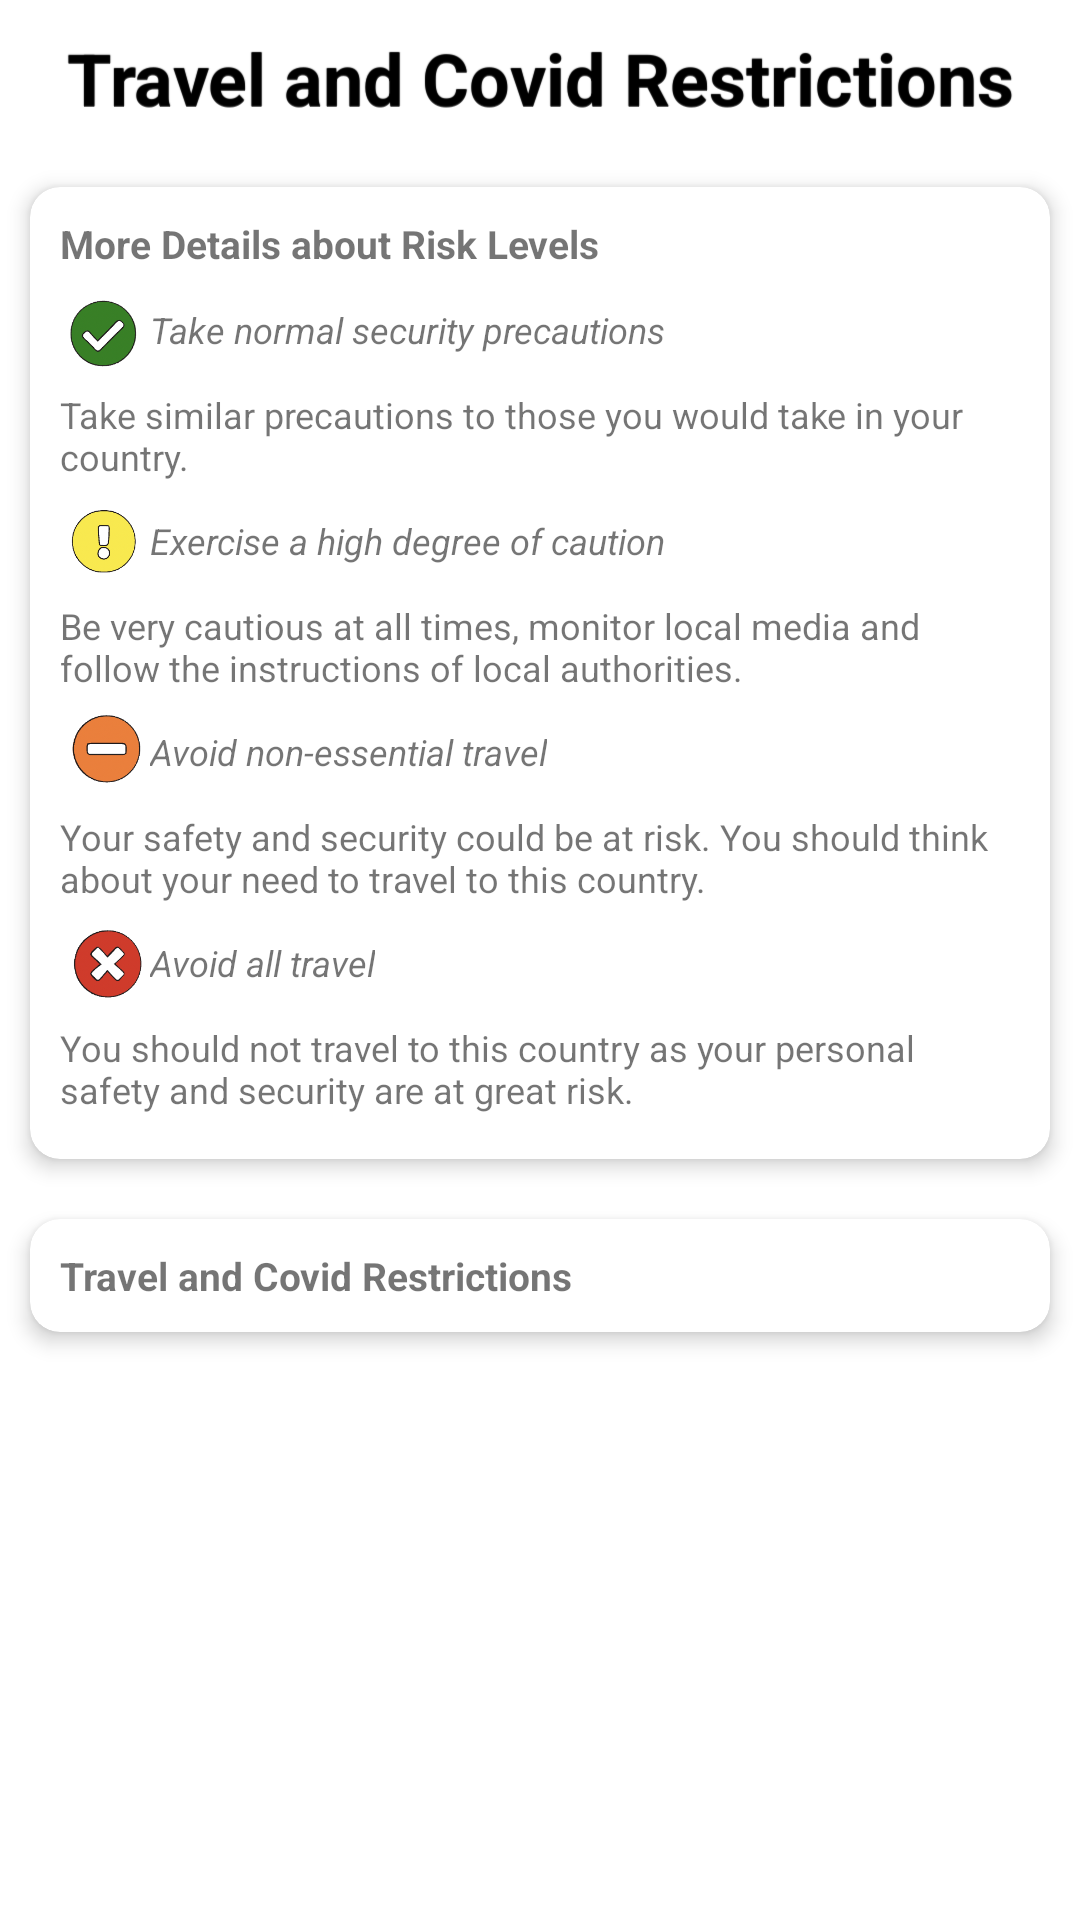

Produce the Android XML layout that renders to this screen, including the resource entries it uses.
<!-- AndroidManifest.xml: application theme Theme.Planer -->
<!-- res/layout/activity_travel_restrictions.xml -->
<?xml version="1.0" encoding="utf-8"?>
<LinearLayout xmlns:android="http://schemas.android.com/apk/res/android"
    xmlns:app="http://schemas.android.com/apk/res-auto"
    xmlns:tools="http://schemas.android.com/tools"
    android:layout_width="match_parent"
    android:layout_height="match_parent"
    android:orientation="vertical"
    tools:context=".TravelRestrictionsActivity">

    <TextView
        style="@style/header"
        android:id="@+id/page_title"
        android:layout_width="match_parent"
        android:layout_height="wrap_content"
        android:text="@string/travel_and_covid_restrictions"
        app:layout_constraintBottom_toBottomOf="parent"
        app:layout_constraintEnd_toEndOf="parent"
        app:layout_constraintStart_toStartOf="parent"
        app:layout_constraintTop_toTopOf="parent"/>

    <androidx.cardview.widget.CardView
        style="@style/customizedCardView"
        android:layout_width="match_parent"
        android:layout_height="wrap_content"
        app:layout_constraintBottom_toTopOf="@+id/cardView"
        app:layout_constraintTop_toBottomOf="@+id/page_title"
        app:layout_constraintVertical_bias="0.767"
        tools:layout_editor_absoluteX="10dp">

        <LinearLayout
            android:layout_width="match_parent"
            android:layout_height="match_parent"
            android:orientation="vertical">

            <TextView
                android:layout_width="match_parent"
                android:layout_height="wrap_content"
                android:layout_marginBottom="5dp"
                android:text="@string/more_details_about_risk_levels"
                android:textSize="13sp"
                android:textStyle="bold" />

            <LinearLayout
                android:layout_width="match_parent"
                android:layout_height="wrap_content"
                android:layout_marginBottom="5dp"
                android:orientation="horizontal">

                <ImageView
                    android:layout_width="30dp"
                    android:layout_height="30dp"
                    android:importantForAccessibility="no"
                    android:src="@drawable/normal" />

                <TextView
                    android:layout_width="wrap_content"
                    android:layout_height="wrap_content"
                    android:layout_gravity="center"
                    android:text="@string/normal_precautions"
                    android:textSize="12sp"
                    android:textStyle="italic" />
            </LinearLayout>

            <TextView
                android:layout_width="match_parent"
                android:layout_height="wrap_content"
                android:layout_marginBottom="5dp"
                android:text="@string/normal_precaution_description"
                android:textSize="12sp" />

            <LinearLayout
                android:layout_width="match_parent"
                android:layout_height="wrap_content"
                android:layout_marginBottom="5dp"
                android:orientation="horizontal">

                <ImageView
                    android:layout_width="30dp"
                    android:layout_height="30dp"
                    android:importantForAccessibility="no"
                    android:src="@drawable/high_caution" />

                <TextView
                    android:layout_width="wrap_content"
                    android:layout_height="wrap_content"
                    android:layout_gravity="center"
                    android:text="@string/high_degree_of_caution"
                    android:textSize="12sp"
                    android:textStyle="italic" />
            </LinearLayout>

            <TextView
                android:layout_width="match_parent"
                android:layout_height="wrap_content"
                android:layout_marginBottom="5dp"
                android:text="@string/high_degree_of_caution_description"
                android:textSize="12sp" />

            <LinearLayout
                android:layout_width="match_parent"
                android:layout_height="wrap_content"
                android:layout_marginBottom="5dp"
                android:orientation="horizontal">

                <ImageView
                    android:layout_width="30dp"
                    android:layout_height="30dp"
                    android:importantForAccessibility="no"
                    android:src="@drawable/avoid_non_essential" />

                <TextView
                    android:layout_width="wrap_content"
                    android:layout_height="wrap_content"
                    android:layout_gravity="center"
                    android:text="@string/avoid_non_essential_travel"
                    android:textSize="12sp"
                    android:textStyle="italic" />
            </LinearLayout>

            <TextView
                android:layout_width="match_parent"
                android:layout_height="wrap_content"
                android:layout_marginBottom="5dp"
                android:text="@string/avoid_non_essential_travel_description"
                android:textSize="12sp" />

            <LinearLayout
                android:layout_width="match_parent"
                android:layout_height="wrap_content"
                android:layout_marginBottom="5dp"
                android:orientation="horizontal">

                <ImageView
                    android:layout_width="30dp"
                    android:layout_height="30dp"
                    android:importantForAccessibility="no"
                    android:src="@drawable/no_travel" />

                <TextView
                    android:layout_width="wrap_content"
                    android:layout_height="wrap_content"
                    android:layout_gravity="center"
                    android:text="@string/avoid_all_travel"
                    android:textSize="12sp"
                    android:textStyle="italic" />

            </LinearLayout>

            <TextView
                android:layout_width="match_parent"
                android:layout_height="wrap_content"
                android:layout_marginBottom="5dp"
                android:text="@string/avoid_all_travel_description"
                android:textSize="12sp" />

        </LinearLayout>
    </androidx.cardview.widget.CardView>

    <androidx.cardview.widget.CardView
        android:id="@+id/cardView"
        style="@style/customizedCardView"
        android:layout_width="match_parent"
        android:layout_height="wrap_content"
        app:layout_constraintBottom_toBottomOf="parent"
        app:layout_constraintTop_toBottomOf="@+id/page_title"
        app:layout_constraintVertical_bias="0.589"
        tools:layout_editor_absoluteX="16dp">

        <LinearLayout
            android:layout_width="match_parent"
            android:layout_height="wrap_content"
            android:orientation="vertical">

            <TextView
                android:id="@+id/card_links"
                android:layout_width="wrap_content"
                android:layout_height="wrap_content"
                android:text="@string/travel_and_covid_restrictions"
                android:textSize="13sp"
                android:textStyle="bold" />

            <LinearLayout
                android:id="@+id/restriction_linear"
                android:layout_width="match_parent"
                android:layout_height="wrap_content"
                android:orientation="vertical"
                app:layout_constraintBottom_toBottomOf="parent"
                app:layout_constraintTop_toBottomOf="@+id/page_title"
                app:layout_constraintVertical_bias="0.025"
                tools:layout_editor_absoluteX="30dp" />

        </LinearLayout>
    </androidx.cardview.widget.CardView>


</LinearLayout>
<!-- resources referenced by this layout -->
<resources>
  <!-- drawable avoid_non_essential: png bitmap (drawable, 13141 bytes) -->
  <!-- drawable high_caution: png bitmap (drawable, 14276 bytes) -->
  <!-- drawable no_travel: png bitmap (drawable, 15804 bytes) -->
  <!-- drawable normal: png bitmap (drawable, 15028 bytes) -->
  <string name="avoid_all_travel">Avoid all travel</string>
  <string name="avoid_all_travel_description">You should not travel to this country as your personal safety and security are at great risk.</string>
  <string name="avoid_non_essential_travel">Avoid non-essential travel</string>
  <string name="avoid_non_essential_travel_description">Your safety and security could be at risk. You should think about your need to travel to this country.</string>
  <string name="high_degree_of_caution">Exercise a high degree of caution</string>
  <string name="high_degree_of_caution_description">Be very cautious at all times, monitor local media and follow the instructions of local authorities.</string>
  <string name="more_details_about_risk_levels">More Details about Risk Levels</string>
  <string name="normal_precaution_description">Take similar precautions to those you would take in your country.</string>
  <string name="normal_precautions">Take normal security precautions</string>
  <string name="travel_and_covid_restrictions">Travel and Covid Restrictions</string>
  <style name="customizedCardView" parent="CardView">
          <item name="android:layout_margin">10dp</item>
          <item name="cardCornerRadius">10dp</item>
          <item name="contentPadding">10dp</item>
          <item name="cardElevation">4dp</item>
      </style>
  <style name="header">
          <item name="android:gravity">center_vertical|center_horizontal</item>
          <item name="android:textSize">24sp</item>
          <item name="android:textStyle">bold</item>
          <item name="android:shadowColor">#FF000000</item>
          <item name="android:shadowDx">0</item>
          <item name="android:shadowDy">-1</item>
          <item name="android:shadowRadius">0.2</item>
          <item name="android:padding">10dp</item>
      </style>
  <style name="Theme.Planer" parent="Theme.MaterialComponents.DayNight.DarkActionBar">
          
          <item name="colorPrimary">@color/turquoise</item>
          <item name="colorPrimaryVariant">@color/turquoise_dark</item>
          <item name="colorOnPrimary">@color/white</item>
          
          <item name="colorSecondary">@color/teal_200</item>
          <item name="colorSecondaryVariant">@color/teal_700</item>
          <item name="colorOnSecondary">@color/black</item>
          
          <item name="android:statusBarColor">?attr/colorSecondaryVariant</item>
          
      </style>
  <color name="turquoise">#019797</color>
  <color name="turquoise_dark">#005555</color>
  <color name="white">#FFFFFFFF</color>
  <color name="teal_200">#FF03DAC5</color>
  <color name="teal_700">#FF018786</color>
  <color name="black">#FF000000</color>
</resources>
